Labelled photos from "Figure-Detection", an image-classification folder in abhayalekal74/Figure-Detection. The possible labels are: figure, no figure.

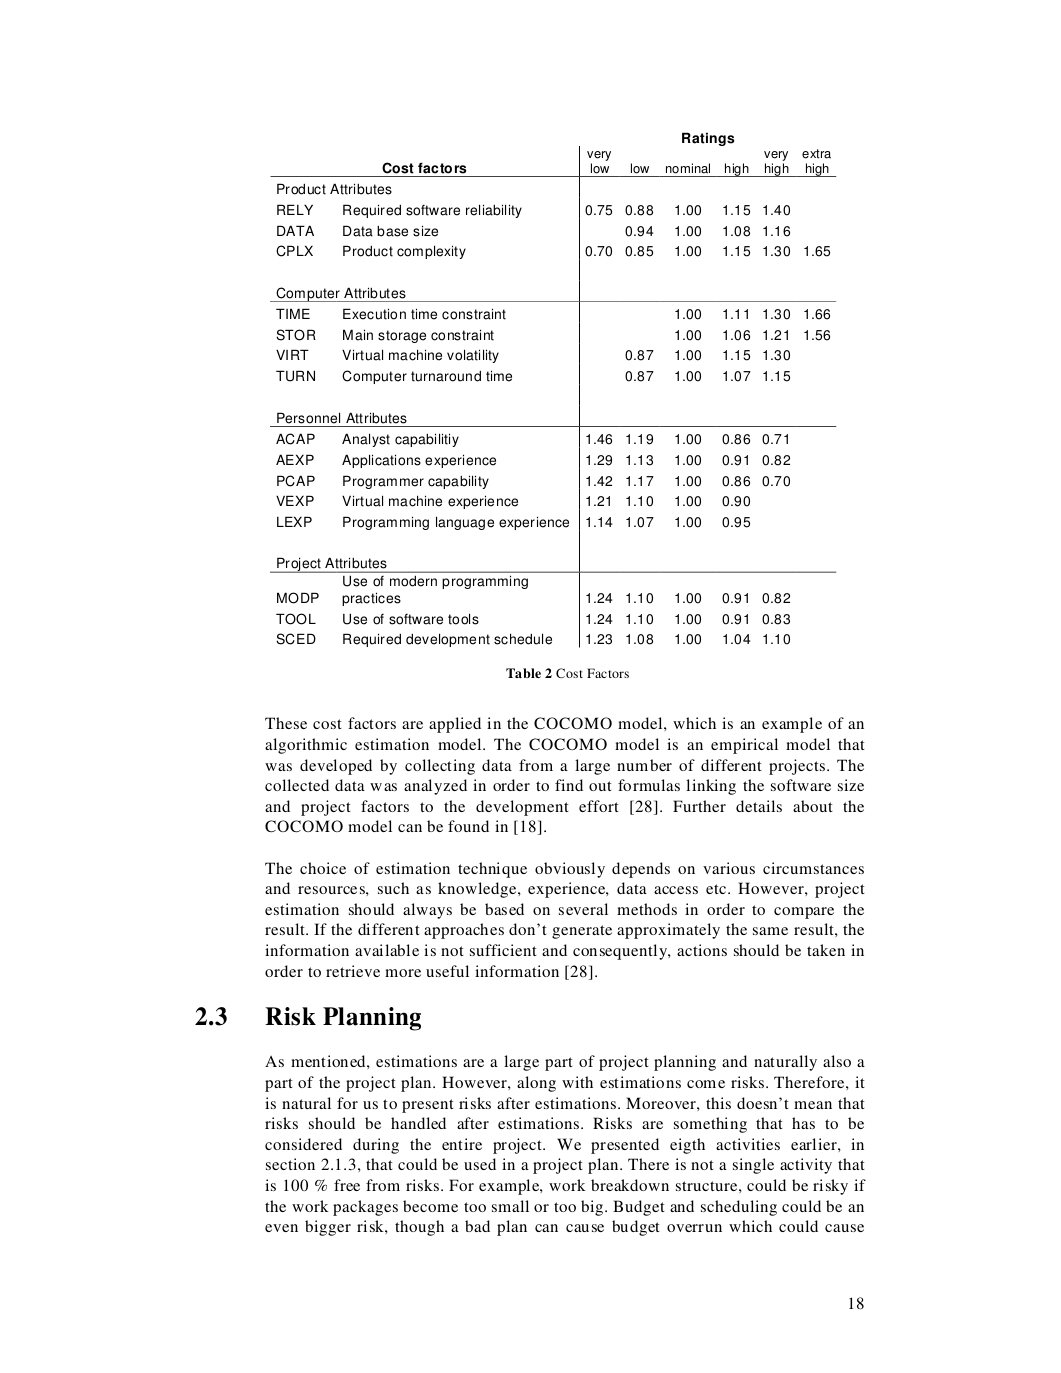
Label: no figure

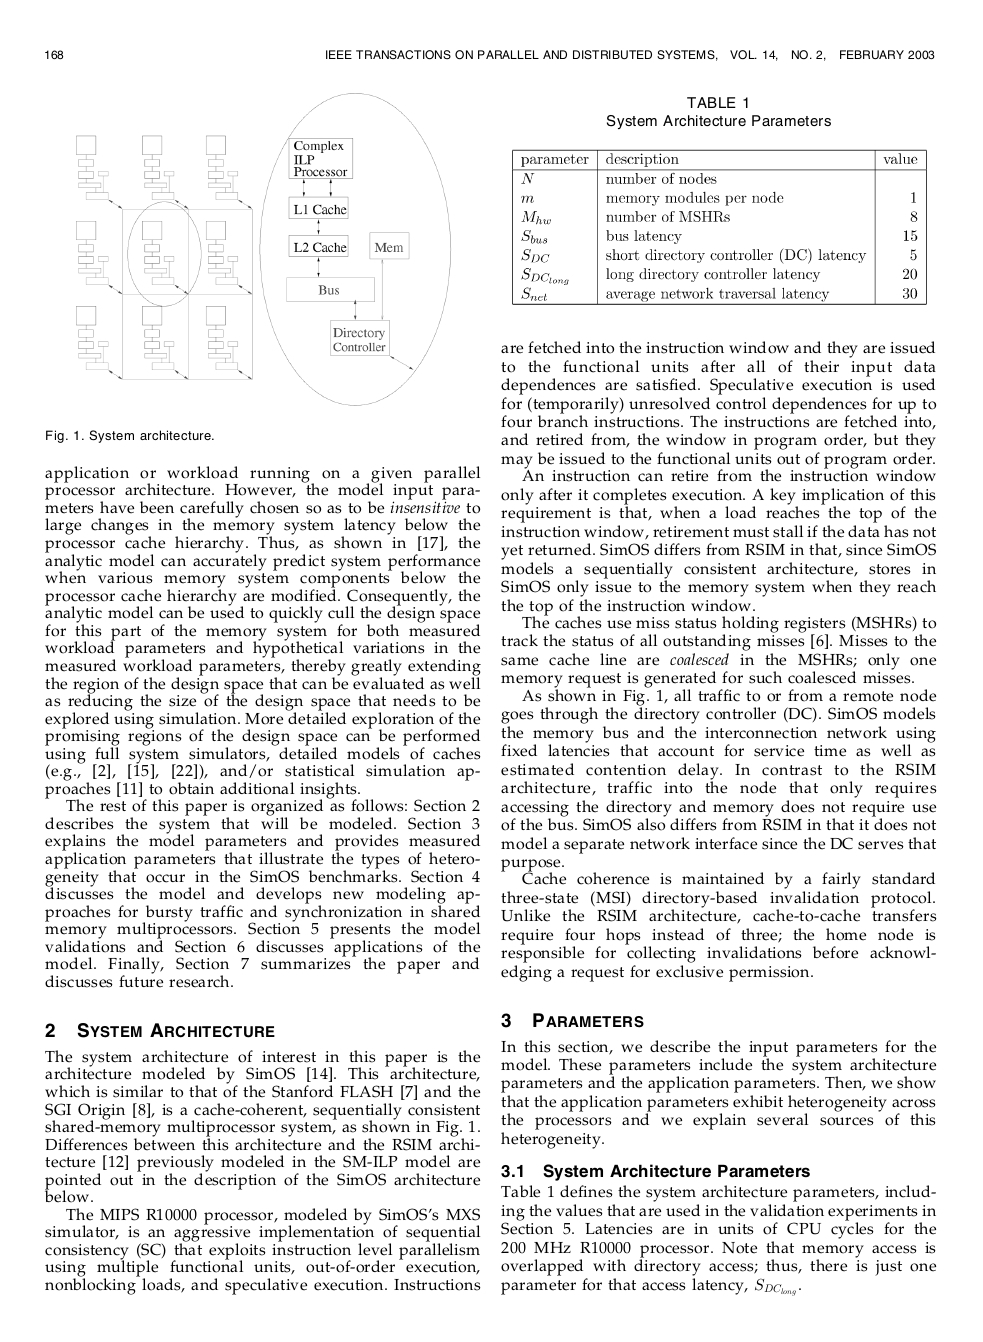
Label: figure

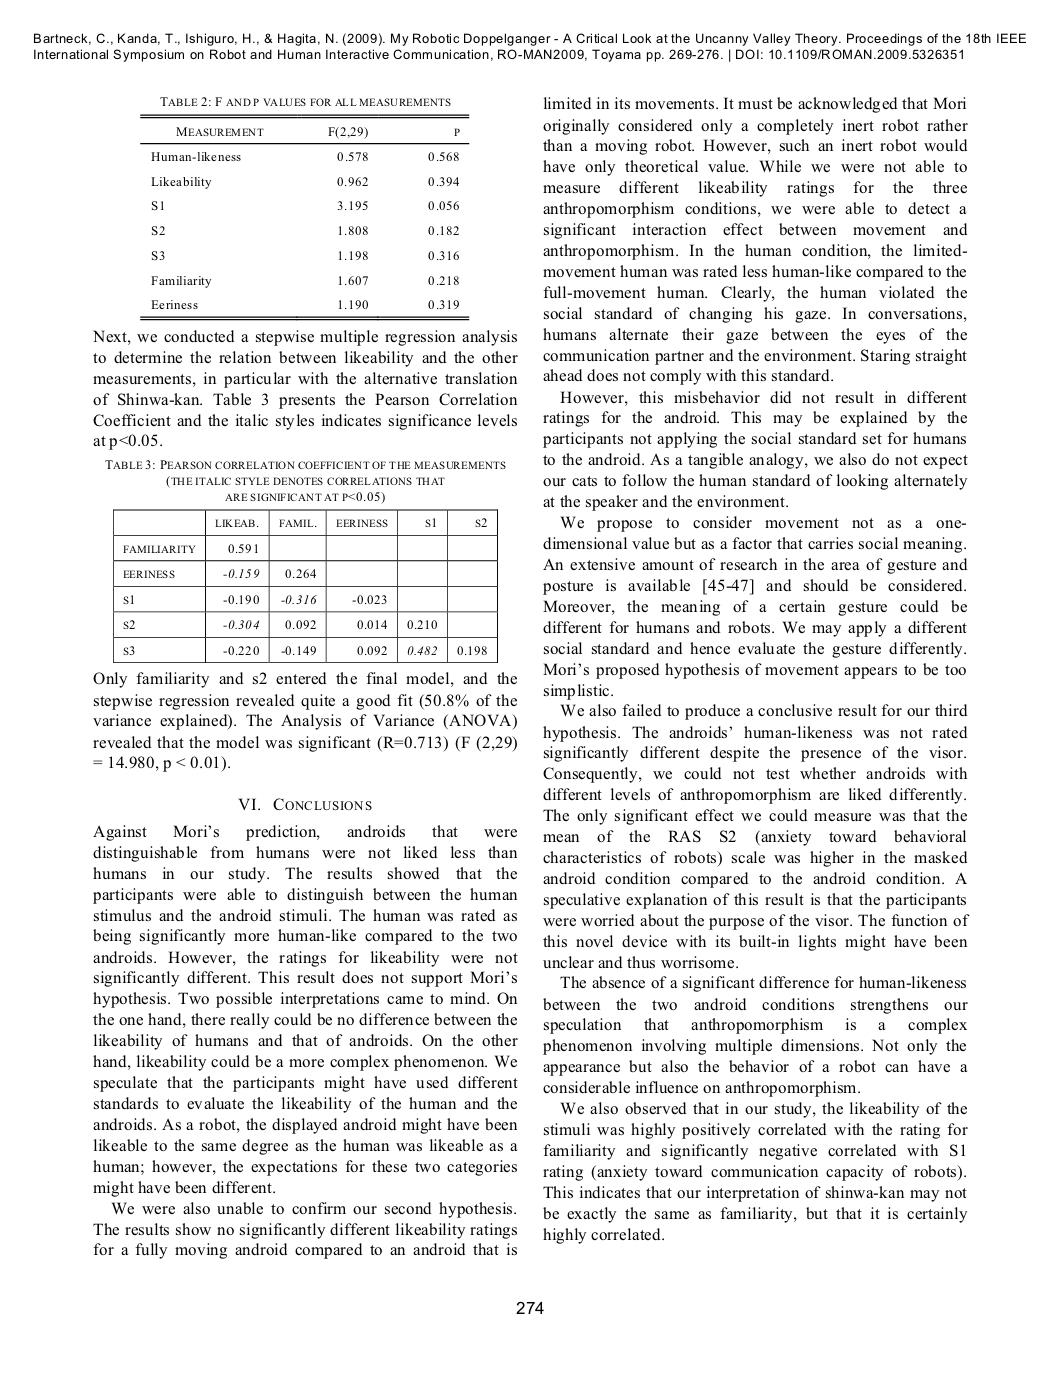
Label: no figure

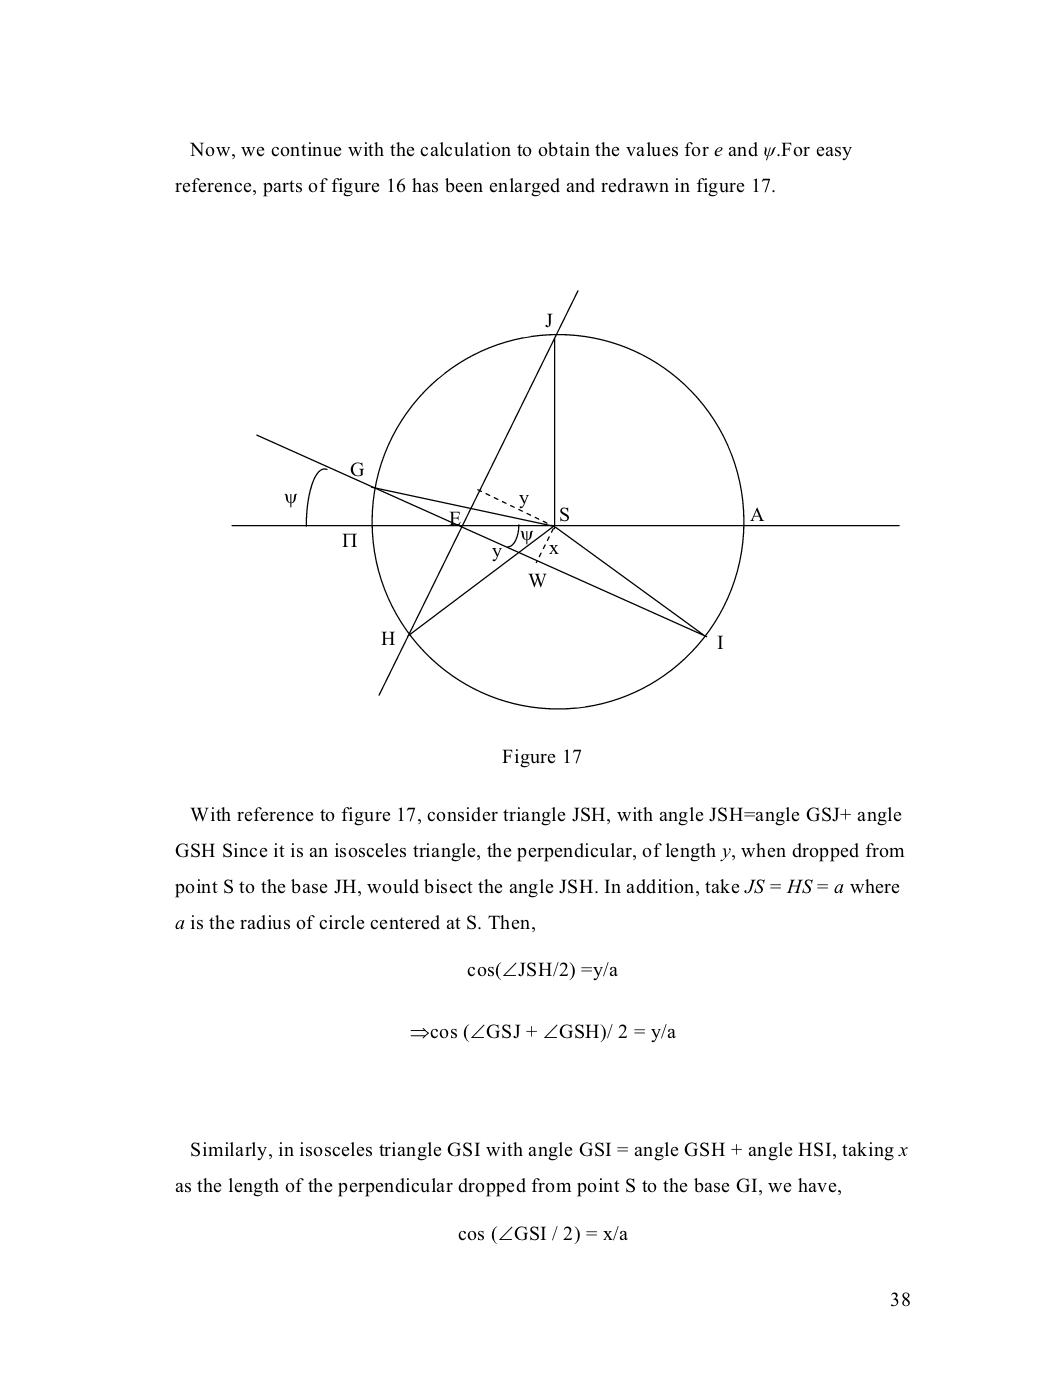
Label: figure
